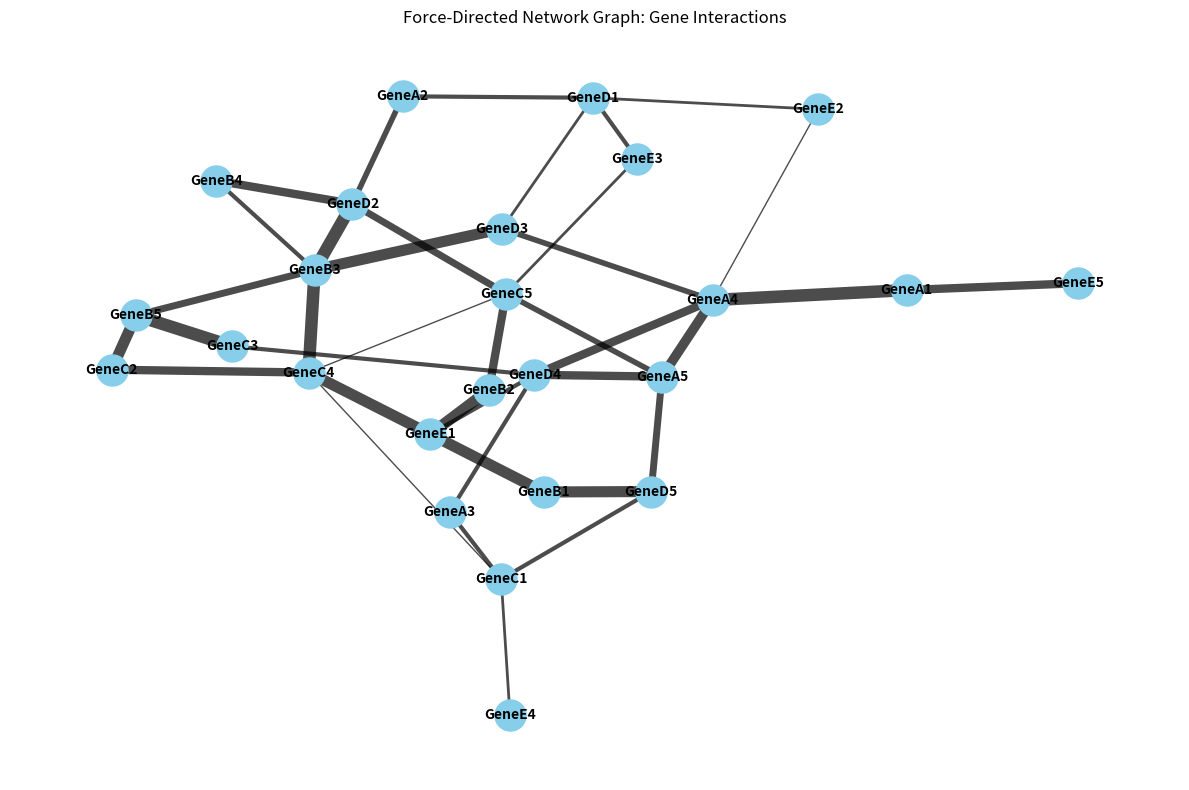

Source code (Python):
# ----------------------------------------------------------------------------------------------------------------------------------------
# Level: Advanced
# 🎯 Goal: Visualize relationships between entities as nodes and edges. 
# Dataset: Synthetic social network data. 
# Visualization: Force-directed network graph. 
# ----------------------------------------------------------------------------------------------------------------------------------------

import matplotlib.pyplot as plt
import networkx as nx
import numpy as np

# Sample synthetic graph

np.random.seed(42)
G = nx.Graph()

# Generate synthetic "biological" node names

nodes = [f"Gene{chr(65 + i)}{j}" for i in range(5) for j in range(1, 6)]  # GeneA1–GeneE5
G.add_nodes_from(nodes)

# Randomly connect nodes

for _ in range(40):
    n1, n2 = np.random.choice(nodes, 2, replace=False)
    G.add_edge(n1, n2, weight=np.random.randint(1, 10))

# Plot force-directed graph

plt.figure(figsize=(12, 8))
pos = nx.spring_layout(G, seed=42)  # Force-directed layout
edges = G.edges(data=True)
weights = [edge[2]['weight'] for edge in edges]

nx.draw_networkx_nodes(G, pos, node_color='skyblue', node_size=500)
nx.draw_networkx_edges(G, pos, width=weights, alpha=0.7)
nx.draw_networkx_labels(G, pos, font_size=10, font_weight='bold')

plt.title("Force-Directed Network Graph: Gene Interactions")
plt.axis('off')
plt.tight_layout()
plt.show()
